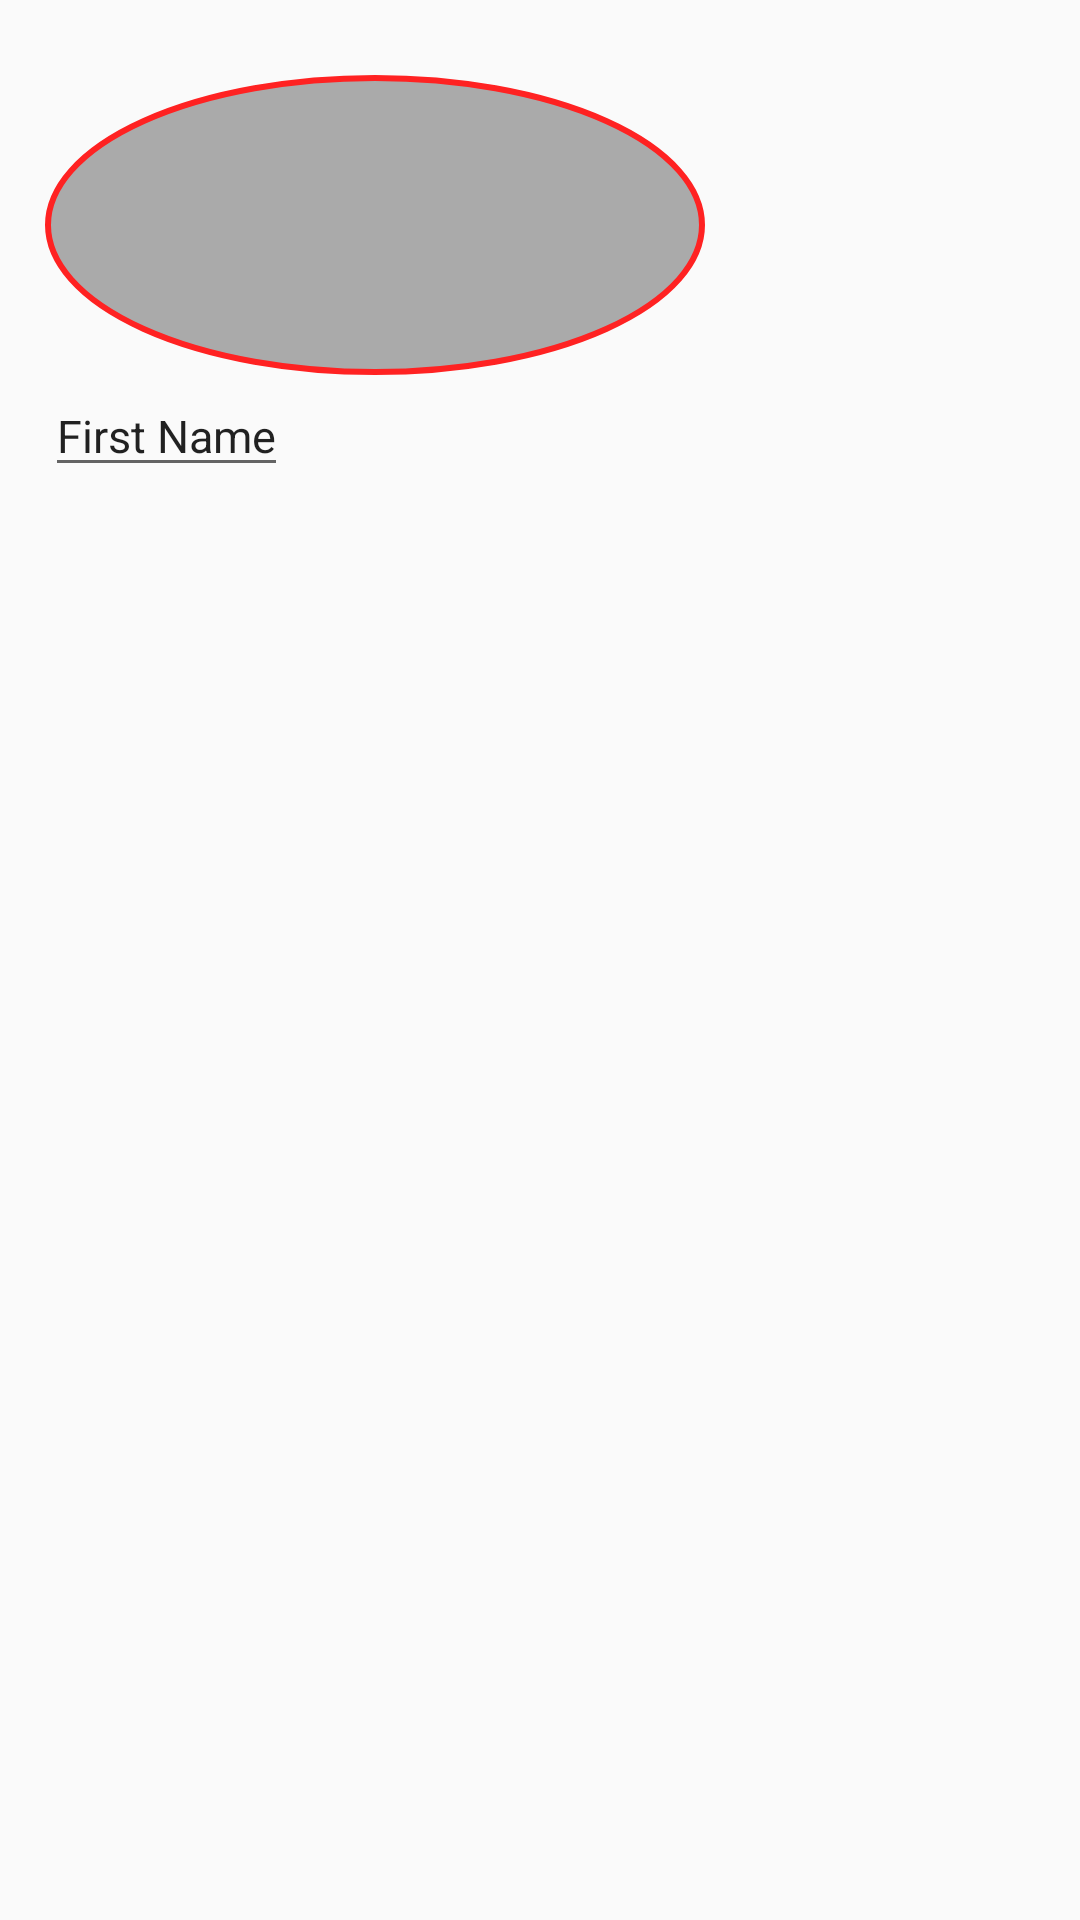

Android layout source for this screen:
<!-- AndroidManifest.xml: application theme AppTheme -->
<!-- res/layout/activity_edit_profile.xml -->
<?xml version="1.0" encoding="utf-8"?>
<LinearLayout xmlns:android="http://schemas.android.com/apk/res/android"
    xmlns:app="http://schemas.android.com/apk/res-auto"
    xmlns:tools="http://schemas.android.com/tools"
    android:layout_width="match_parent"
    android:layout_height="match_parent"
    android:padding="15dp"
    android:orientation="vertical"
    tools:context=".EditProfile">

    <LinearLayout
        android:layout_width="match_parent"
        android:layout_height="wrap_content"
        android:layout_marginTop="10dp"
        android:weightSum="3"
        >

        <ImageButton
            android:id="@+id/edit_pic_id"
            android:layout_width="0dp"
            android:layout_height="wrap_content"
            android:layout_weight="2"
            android:background="@drawable/btn_background"
            android:src="@drawable/bangladesh" />

    </LinearLayout>

    <LinearLayout
        android:layout_width="wrap_content"
        android:layout_height="wrap_content"
        android:orientation="vertical"
        android:gravity="center_horizontal"
        >
        <EditText
            android:layout_width="wrap_content"
            android:layout_height="wrap_content"
            android:text="First Name"
            android:textSize="15sp">

        </EditText>


    </LinearLayout>

</LinearLayout>
<!-- resources referenced by this layout -->
<resources>
  <!-- drawable btn_background (drawable) -->
  <?xml version="1.0" encoding="utf-8"?>
  <selector xmlns:android="http://schemas.android.com/apk/res/android">
      <item>
          <shape android:shape="oval">
              <solid android:color="@android:color/darker_gray" />
              <size android:width="70dp" android:height="100dp" />
              <stroke android:width="2dp" android:color="@color/bluelight"/>
          </shape>
      </item>
  </selector>
  <style name="AppTheme" parent="Theme.AppCompat.Light.DarkActionBar">
          
          <item name="colorPrimary">@color/colorPrimary</item>
          <item name="colorPrimaryDark">@color/colorPrimaryDark</item>
          <item name="colorAccent">@color/colorAccent</item>
      </style>
  <color name="bluelight">#ff22</color>
  <color name="colorPrimary">#008577</color>
  <color name="colorPrimaryDark">#00574B</color>
  <color name="colorAccent">#F7E5E5</color>
</resources>
